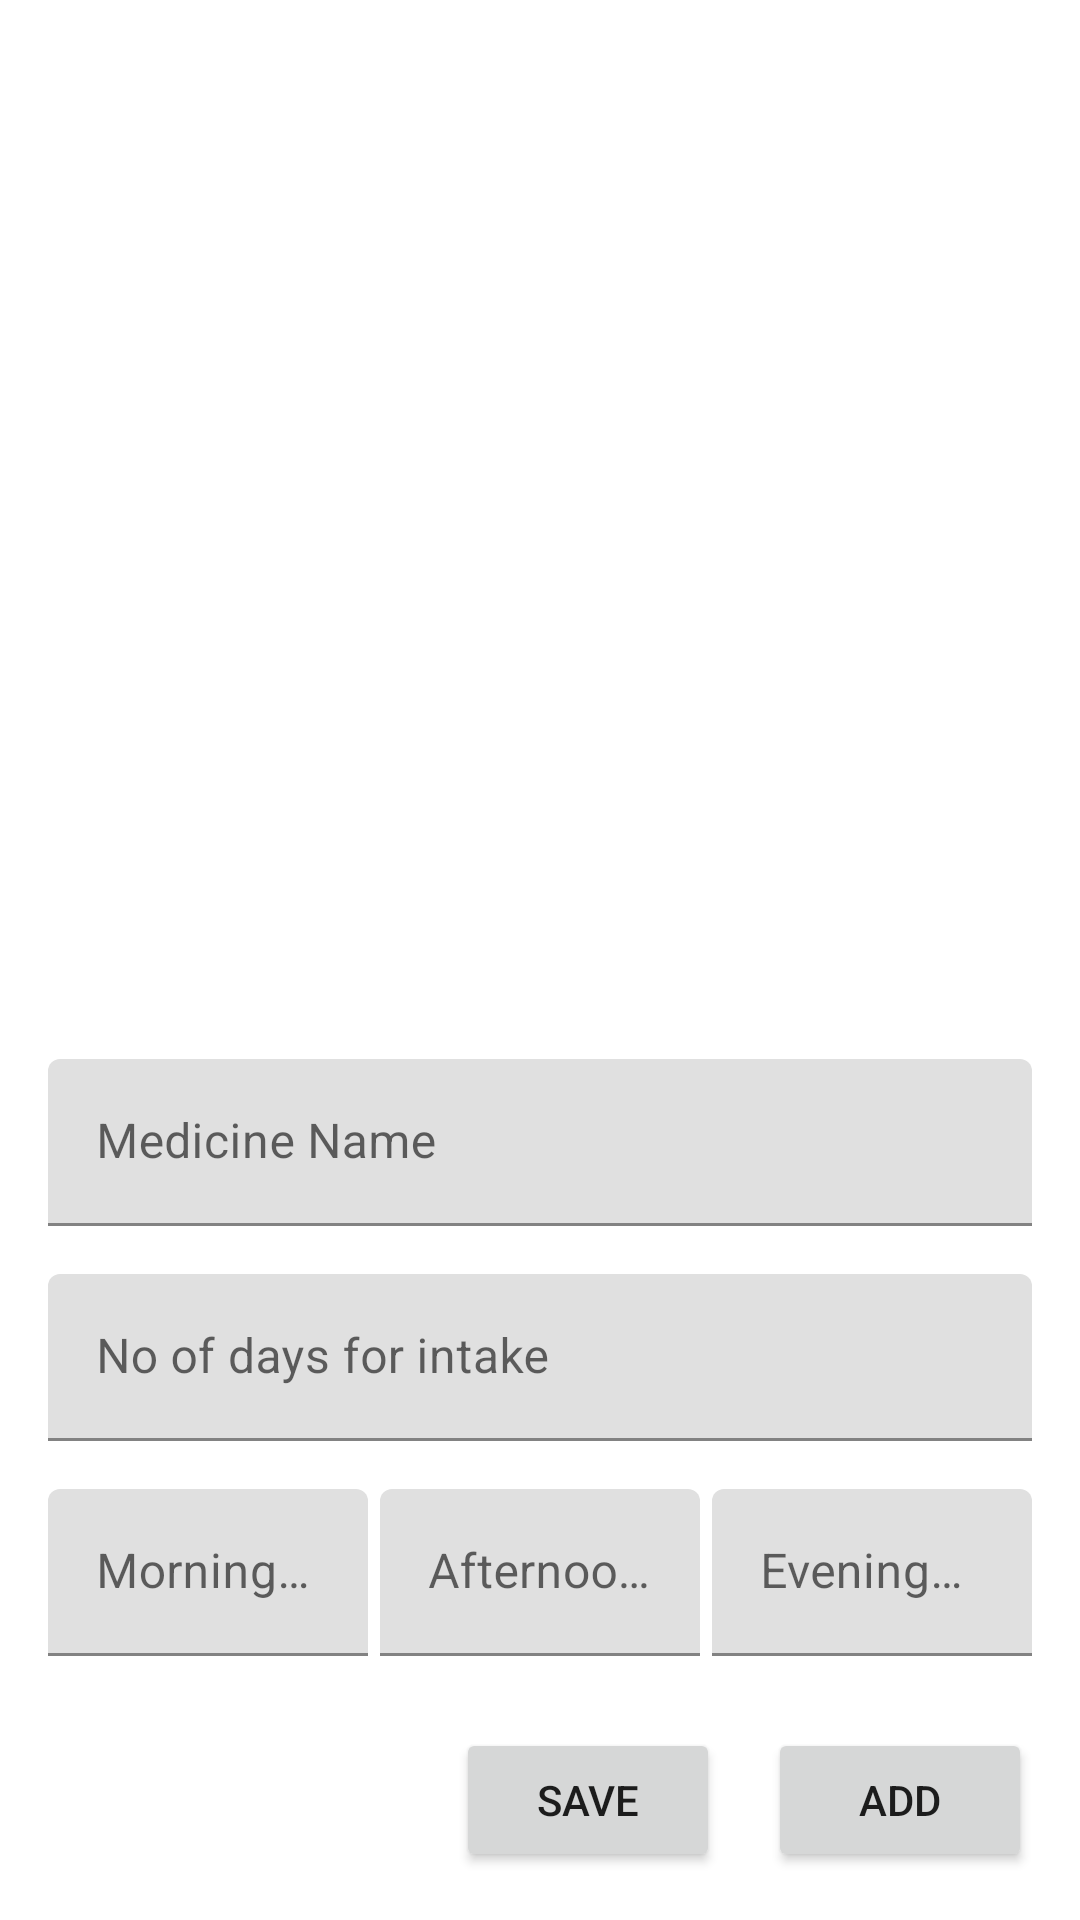

Write the Android layout XML for this screen, with the resource values it uses.
<!-- AndroidManifest.xml: application theme Theme.EMSApp -->
<!-- res/layout/fragment_add_prescription.xml -->
<?xml version="1.0" encoding="utf-8"?>
<LinearLayout xmlns:android="http://schemas.android.com/apk/res/android"
    xmlns:app="http://schemas.android.com/apk/res-auto"
    android:layout_width="match_parent"
    android:layout_height="match_parent"
    android:orientation="vertical">

    <androidx.recyclerview.widget.RecyclerView
        android:id="@+id/recyclerViewPrescriptions"
        android:layout_width="match_parent"
        android:layout_height="0dp"
        android:layout_weight="1"
        app:layout_constraintEnd_toEndOf="parent"
        app:layout_constraintStart_toStartOf="parent"
        app:layout_constraintTop_toTopOf="parent" />

    <Button
        android:id="@+id/buttonAddMedicine"
        android:layout_width="match_parent"
        android:layout_height="wrap_content"
        android:layout_marginLeft="16dp"
        android:layout_marginRight="16dp"
        android:text="@string/add_medicine_alert"
        android:visibility="gone" />

    <androidx.constraintlayout.widget.ConstraintLayout
        android:id="@+id/constraintLayoutInput"
        android:layout_width="match_parent"
        android:layout_height="wrap_content"
        android:padding="16dp">

        <com.google.android.material.textfield.TextInputLayout
            android:id="@+id/textInputLayout9"
            android:layout_width="match_parent"
            android:layout_height="wrap_content"
            app:layout_constraintEnd_toEndOf="parent"
            app:layout_constraintStart_toStartOf="parent"
            app:layout_constraintTop_toTopOf="parent">

            <com.google.android.material.textfield.TextInputEditText
                android:id="@+id/editTextMedicineName"
                android:layout_width="match_parent"
                android:layout_height="wrap_content"
                android:hint="@string/medicine_name"
                android:imeOptions="actionNext" />
        </com.google.android.material.textfield.TextInputLayout>

        <com.google.android.material.textfield.TextInputLayout
            android:id="@+id/textInputLayout10"
            android:layout_width="match_parent"
            android:layout_height="wrap_content"
            android:layout_marginTop="16dp"
            app:layout_constraintEnd_toEndOf="parent"
            app:layout_constraintStart_toStartOf="parent"
            app:layout_constraintTop_toBottomOf="@+id/textInputLayout9">

            <com.google.android.material.textfield.TextInputEditText
                android:id="@+id/editTextNoOfDays"
                android:layout_width="match_parent"
                android:layout_height="wrap_content"
                android:hint="@string/days_of_intake"
                android:imeOptions="actionNext"
                android:inputType="number" />
        </com.google.android.material.textfield.TextInputLayout>

        <LinearLayout
            android:id="@+id/linearLayout2"
            android:layout_width="match_parent"
            android:layout_height="wrap_content"
            android:layout_marginTop="16dp"
            android:baselineAligned="false"
            android:orientation="horizontal"
            app:layout_constraintStart_toStartOf="parent"
            app:layout_constraintTop_toBottomOf="@+id/textInputLayout10">

            <com.google.android.material.textfield.TextInputLayout
                android:layout_width="0dp"
                android:layout_height="wrap_content"
                android:layout_weight="1">

                <com.google.android.material.textfield.TextInputEditText
                    android:id="@+id/editTextMorningDose"
                    android:layout_width="match_parent"
                    android:layout_height="wrap_content"
                    android:hint="@string/morning_dose"
                    android:imeOptions="actionNext"
                    android:inputType="numberDecimal" />
            </com.google.android.material.textfield.TextInputLayout>

            <com.google.android.material.textfield.TextInputLayout
                android:layout_width="0dp"
                android:layout_height="wrap_content"
                android:layout_marginStart="4dp"
                android:layout_weight="1">

                <com.google.android.material.textfield.TextInputEditText
                    android:id="@+id/editTextAfternoonDose"
                    android:layout_width="match_parent"
                    android:layout_height="wrap_content"
                    android:hint="@string/afternoon_dose"
                    android:imeOptions="actionNext"
                    android:inputType="numberDecimal" />
            </com.google.android.material.textfield.TextInputLayout>

            <com.google.android.material.textfield.TextInputLayout
                android:layout_width="0dp"
                android:layout_height="wrap_content"
                android:layout_marginStart="4dp"
                android:layout_weight="1">

                <com.google.android.material.textfield.TextInputEditText
                    android:id="@+id/editTextEveningDose"
                    android:layout_width="match_parent"
                    android:layout_height="wrap_content"
                    android:hint="@string/evening_dose"
                    android:imeOptions="actionNext"
                    android:inputType="numberDecimal" />
            </com.google.android.material.textfield.TextInputLayout>
        </LinearLayout>

        <Button
            android:id="@+id/buttonAddPrescription"
            android:layout_width="wrap_content"
            android:layout_height="wrap_content"
            android:layout_marginTop="24dp"
            android:text="@string/add"
            app:layout_constraintEnd_toEndOf="parent"
            app:layout_constraintTop_toBottomOf="@+id/linearLayout2" />

        <Button
            android:id="@+id/buttonSave"
            android:layout_width="wrap_content"
            android:layout_height="wrap_content"
            android:layout_marginEnd="16dp"
            android:text="@string/save"
            app:layout_constraintEnd_toStartOf="@+id/buttonAddPrescription"
            app:layout_constraintTop_toTopOf="@+id/buttonAddPrescription" />
    </androidx.constraintlayout.widget.ConstraintLayout>
</LinearLayout>
<!-- resources referenced by this layout -->
<resources>
  <string name="add">Add</string>
  <string name="add_medicine_alert">Add Medicine Alert</string>
  <string name="afternoon_dose">Afternoon Dose</string>
  <string name="days_of_intake">No of days for intake</string>
  <string name="evening_dose">Evening Dose</string>
  <string name="medicine_name">Medicine Name</string>
  <string name="morning_dose">Morning Dose</string>
  <string name="save">Save</string>
  <style name="Theme.EMSApp" parent="Theme.MaterialComponents.DayNight.DarkActionBar">
          
          <item name="colorPrimary">@color/purple_500</item>
          <item name="colorPrimaryVariant">@color/purple_700</item>
          <item name="colorOnPrimary">@color/white</item>
          
          <item name="colorSecondary">@color/teal_200</item>
          <item name="colorSecondaryVariant">@color/teal_700</item>
          <item name="colorOnSecondary">@color/black</item>
          
          <item name="android:statusBarColor" tools:targetApi="l">?attr/colorPrimaryVariant</item>
          
      </style>
  <!-- not gathered from this repository: default colours our renderer supplied (Android Studio template values) -->
  <color name="purple_500">#FF6200EE</color>
  <color name="purple_700">#FF3700B3</color>
  <color name="teal_200">#FF03DAC5</color>
  <color name="teal_700">#FF018786</color>
  <color name="black">#FF000000</color>
  <color name="white">#FFFFFFFF</color>
</resources>
